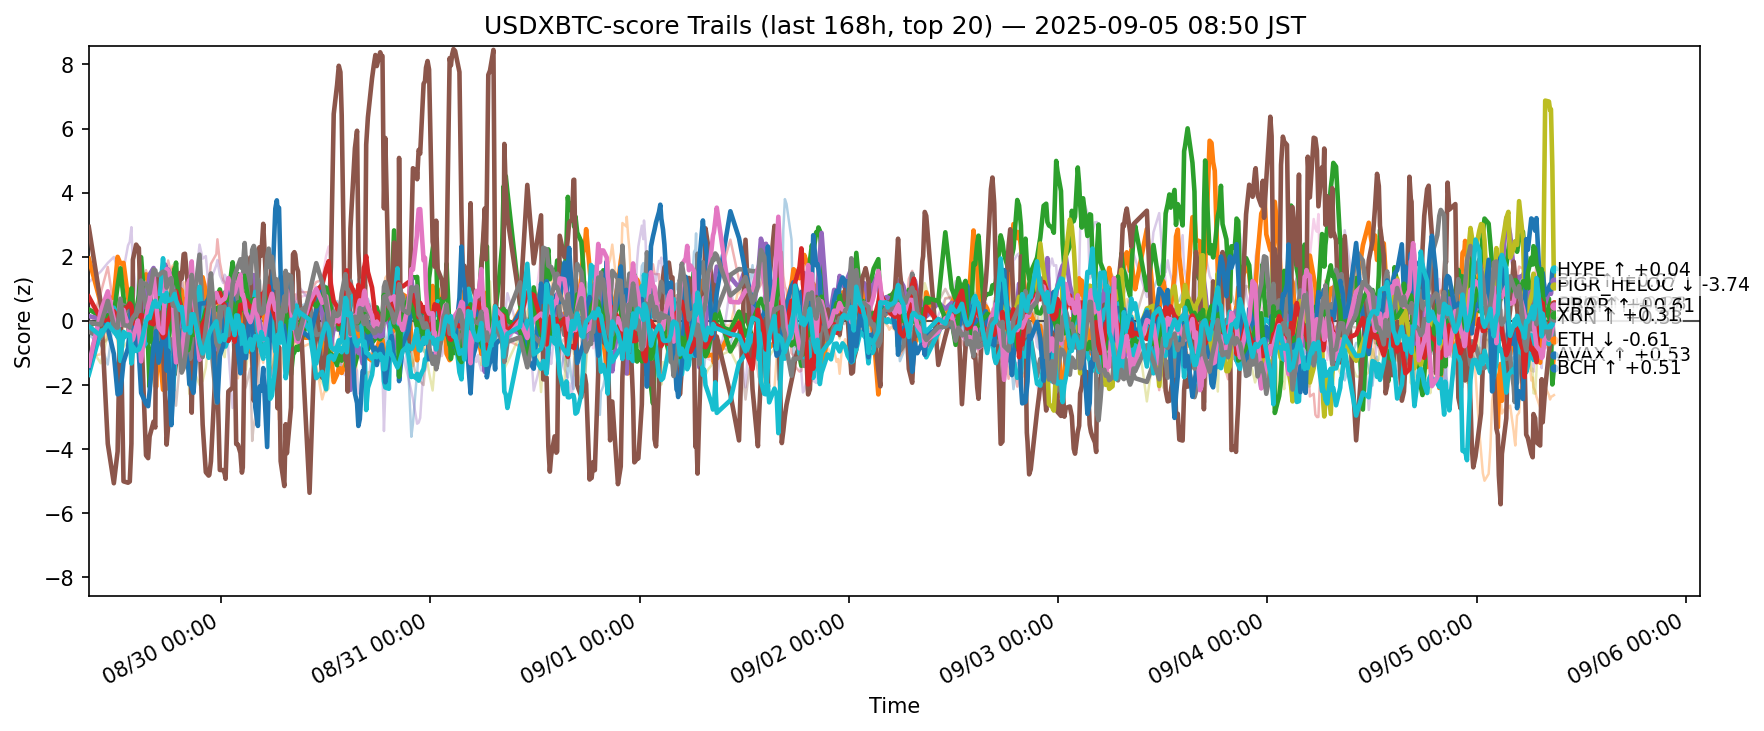

The data file committed next to this chart (first rows):
ts, side, symbol, score
2025-08-28 23:50:48.041303+00:00, usdxbtc, ADA, -0.4341
2025-08-28 23:50:48.041303+00:00, usdxbtc, AVAX, 1.944
2025-08-28 23:50:48.041303+00:00, usdxbtc, BCH, 0.3564
2025-08-28 23:50:48.041303+00:00, usdxbtc, BNB, -0.4153
2025-08-28 23:50:48.041303+00:00, usdxbtc, BTC, 0.1495
2025-08-28 23:50:48.041303+00:00, usdxbtc, CRO, 2.929
2025-08-28 23:50:48.041303+00:00, usdxbtc, DOGE, 0.59
2025-08-28 23:50:48.041303+00:00, usdxbtc, DOT, -0.8628
2025-08-28 23:50:48.041303+00:00, usdxbtc, ETH, -0.3298
2025-08-28 23:50:48.041303+00:00, usdxbtc, HBAR, -1.685
2025-08-28 23:50:48.041303+00:00, usdxbtc, HYPE, -1.456
2025-08-28 23:50:48.041303+00:00, usdxbtc, LINK, -1.106
2025-08-28 23:50:48.041303+00:00, usdxbtc, LTC, -0.1347
2025-08-28 23:50:48.041303+00:00, usdxbtc, SHIB, 0.7572
2025-08-28 23:50:48.041303+00:00, usdxbtc, SOL, 1.206
2025-08-28 23:50:48.041303+00:00, usdxbtc, SUI, 0.08003
2025-08-28 23:50:48.041303+00:00, usdxbtc, TON, -1.392
2025-08-28 23:50:48.041303+00:00, usdxbtc, TRX, -0.05411
2025-08-28 23:50:48.041303+00:00, usdxbtc, XLM, -0.7446
2025-08-28 23:50:48.041303+00:00, usdxbtc, XRP, -0.1667
2025-08-29 01:13:04.166110+00:00, usdxbtc, ADA, -0.7265
2025-08-29 01:13:04.166110+00:00, usdxbtc, AVAX, 0.5425
2025-08-29 01:13:04.166110+00:00, usdxbtc, BCH, 0.1457
2025-08-29 01:13:04.166110+00:00, usdxbtc, BNB, 0.8743
2025-08-29 01:13:04.166110+00:00, usdxbtc, BTC, 0.05551
2025-08-29 01:13:04.166110+00:00, usdxbtc, CRO, 0.5622
2025-08-29 01:13:04.166110+00:00, usdxbtc, DOGE, -0.2788
2025-08-29 01:13:04.166110+00:00, usdxbtc, DOT, 0.5113
2025-08-29 01:13:04.166110+00:00, usdxbtc, ETH, -0.5346
2025-08-29 01:13:04.166110+00:00, usdxbtc, HBAR, -0.3136
2025-08-29 01:13:04.166110+00:00, usdxbtc, HYPE, 0.2845
2025-08-29 01:13:04.166110+00:00, usdxbtc, LINK, -1.042
2025-08-29 01:13:04.166110+00:00, usdxbtc, LTC, -0.01982
2025-08-29 01:13:04.166110+00:00, usdxbtc, SHIB, 0.06414
2025-08-29 01:13:04.166110+00:00, usdxbtc, SOL, 1.539
2025-08-29 01:13:04.166110+00:00, usdxbtc, SUI, -0.7673
2025-08-29 01:13:04.166110+00:00, usdxbtc, TON, 0.2982
2025-08-29 01:13:04.166110+00:00, usdxbtc, TRX, -0.1155
2025-08-29 01:13:04.166110+00:00, usdxbtc, XLM, -1.323
2025-08-29 01:13:04.166110+00:00, usdxbtc, XRP, -0.4685
2025-08-29 02:01:31.526018+00:00, usdxbtc, ADA, -1.36
2025-08-29 02:01:31.526018+00:00, usdxbtc, AVAX, 0.6938
2025-08-29 02:01:31.526018+00:00, usdxbtc, BCH, 0.001239
2025-08-29 02:01:31.526018+00:00, usdxbtc, BNB, 1.681
2025-08-29 02:01:31.526018+00:00, usdxbtc, BTC, 0.3482
2025-08-29 02:01:31.526018+00:00, usdxbtc, CRO, -3.834
2025-08-29 02:01:31.526018+00:00, usdxbtc, DOGE, -0.395
2025-08-29 02:01:31.526018+00:00, usdxbtc, DOT, 0.513
2025-08-29 02:01:31.526018+00:00, usdxbtc, ETH, -0.009704
2025-08-29 02:01:31.526018+00:00, usdxbtc, HBAR, -0.2277
2025-08-29 02:01:31.526018+00:00, usdxbtc, HYPE, -0.235
2025-08-29 02:01:31.526018+00:00, usdxbtc, LINK, -0.2199
2025-08-29 02:01:31.526018+00:00, usdxbtc, LTC, 0.1749
2025-08-29 02:01:31.526018+00:00, usdxbtc, SHIB, -0.01502
2025-08-29 02:01:31.526018+00:00, usdxbtc, SOL, 1.808
2025-08-29 02:01:31.526018+00:00, usdxbtc, SUI, -0.5592
2025-08-29 02:01:31.526018+00:00, usdxbtc, TON, 0.9212
2025-08-29 02:01:31.526018+00:00, usdxbtc, TRX, 0.6231
2025-08-29 02:01:31.526018+00:00, usdxbtc, XLM, -0.4242
2025-08-29 02:01:31.526018+00:00, usdxbtc, XRP, -0.09608
... 12,500 more rows
